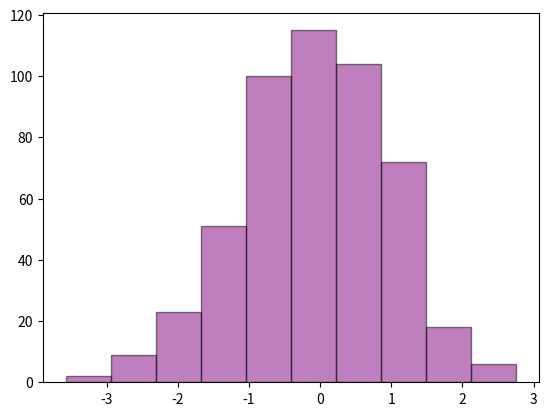

The matplotlib source for this figure:
import matplotlib.pyplot as plt
import numpy as np

dados = np.random.randn(500)
plt.hist(dados, alpha=0.5, color='purple',edgecolor='black')
plt.show()

plt.savefig('historigrama.png')